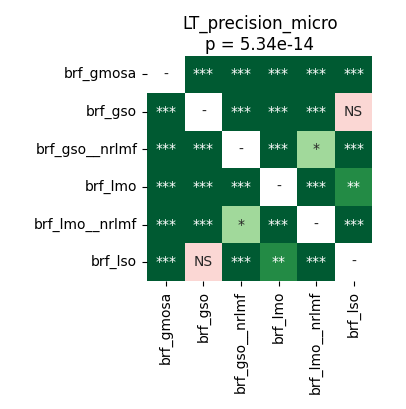

The data file committed next to this chart (first rows):
	brf_gmosa	brf_gso	brf_gso__nrlmf	brf_lmo	brf_lmo__nrlmf	brf_lso
brf_gmosa	1.0	4.161487926136364e-05	4.161487926136364e-05	4.161487926136364e-05	4.161487926136364e-05	4.161487926136364e-05
brf_gso	4.161487926136364e-05	1.0	4.161487926136364e-05	0.0006612	4.161487926136364e-05	0.5619
brf_gso__nrlmf	4.161487926136364e-05	4.161487926136364e-05	1.0	4.161487926136364e-05	0.01403	4.161487926136364e-05
brf_lmo	4.161487926136364e-05	0.0006612	4.161487926136364e-05	1.0	4.161487926136364e-05	0.002465
brf_lmo__nrlmf	4.161487926136364e-05	4.161487926136364e-05	0.01403	4.161487926136364e-05	1.0	4.161487926136364e-05
brf_lso	4.161487926136364e-05	0.5619	4.161487926136364e-05	0.002465	4.161487926136364e-05	1.0
